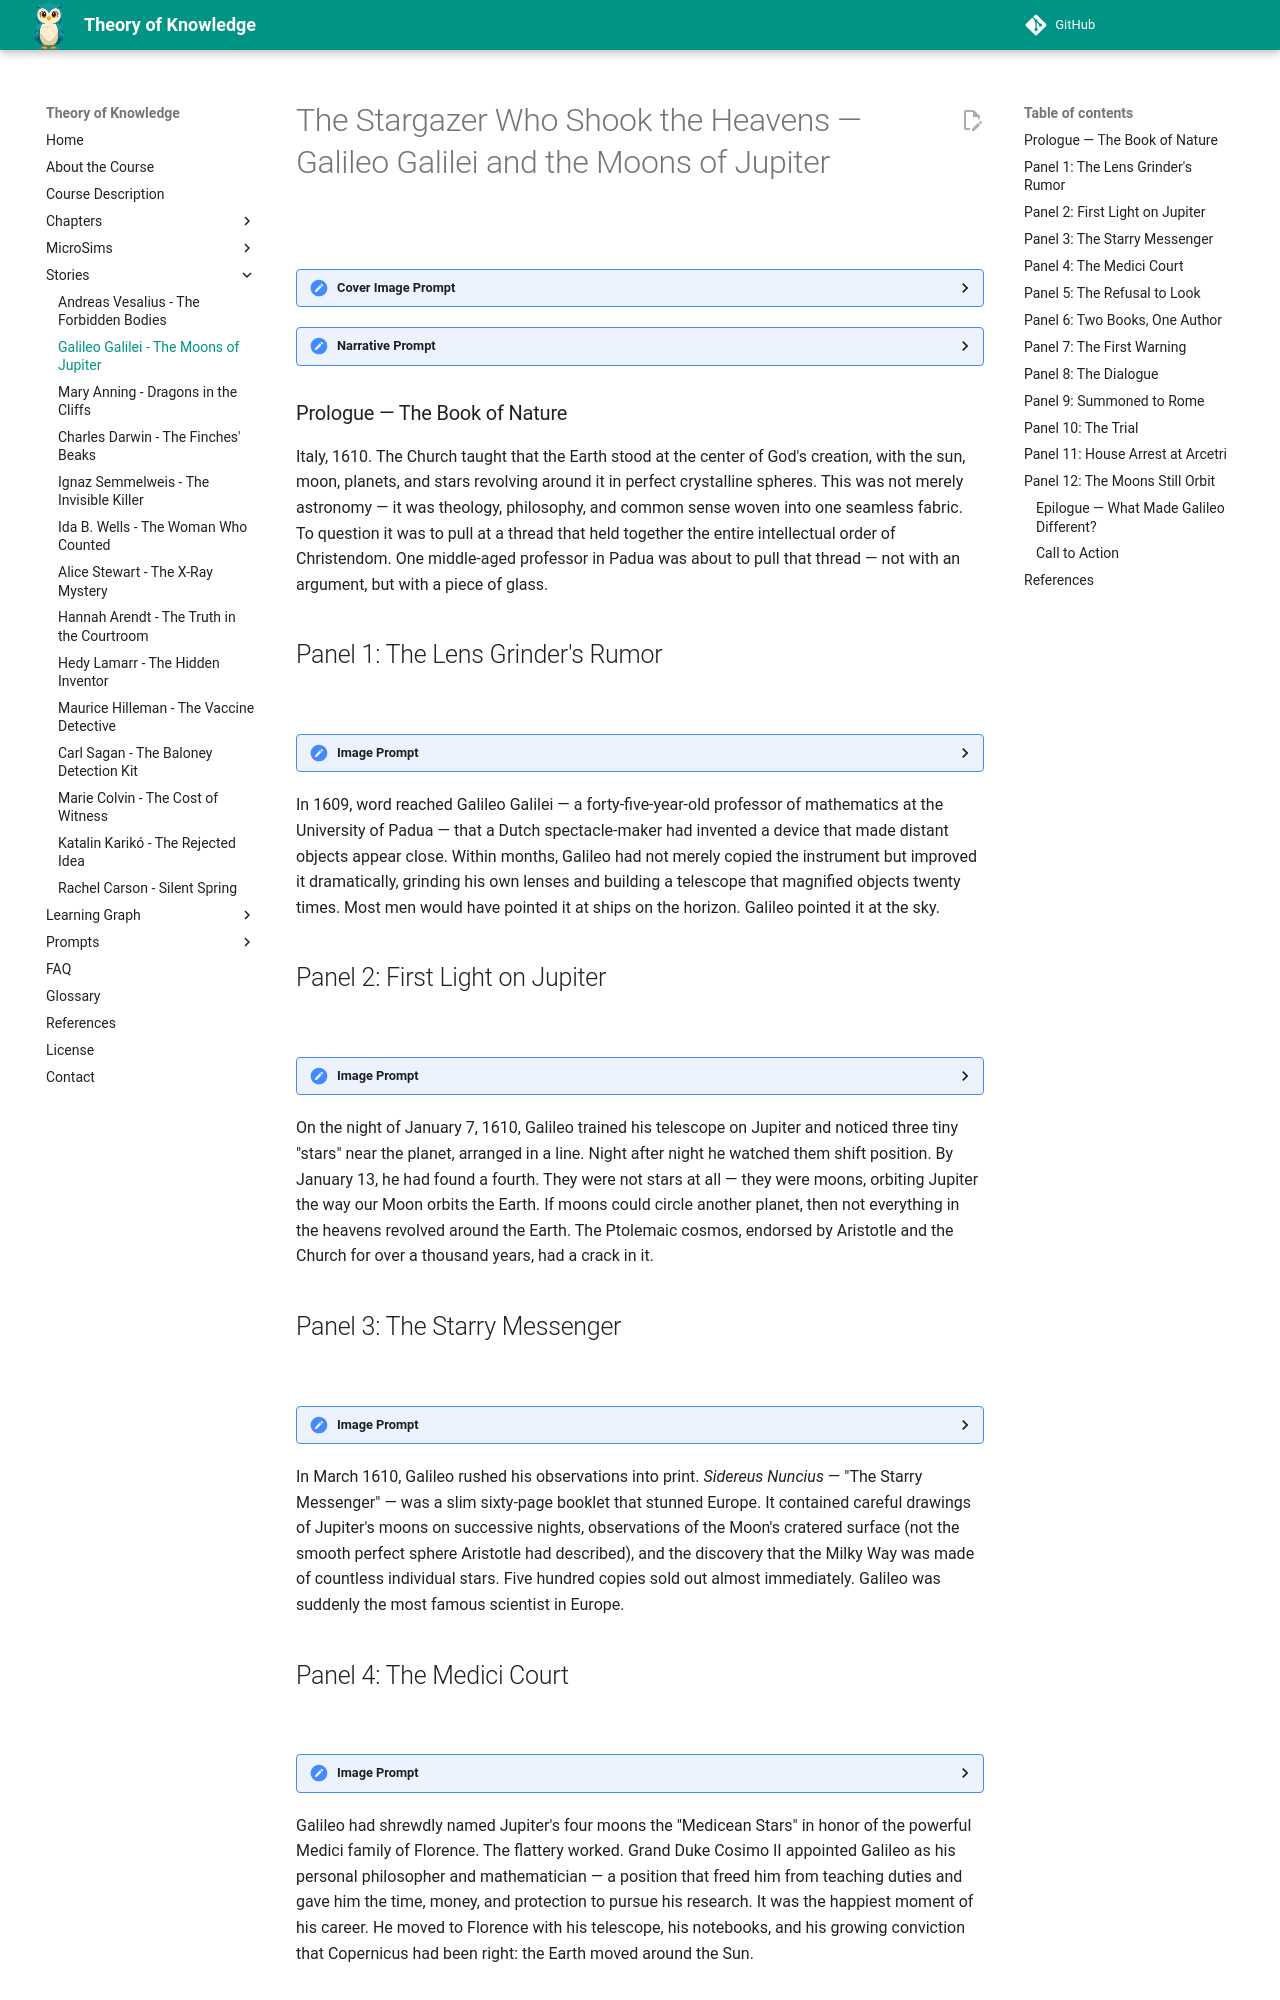

repository: dmccreary/theory-of-knowledge · page: stories/galileo-galilei/index.html · generator: mkdocs

---
title: The Stargazer Who Shook the Heavens - Galileo and the Moons of Jupiter
description: A graphic-novel story of how an Italian mathematician turned a crude telescope on Jupiter and saw four tiny moons — a discovery that challenged the Church's official cosmology and forced a devout Catholic to choose between obedience and evidence.
image: /stories/galileo-galilei/cover.png
og:image: /stories/galileo-galilei/cover.png
twitter:image: /stories/galileo-galilei/cover.png
social:
   cards: false
---

# The Stargazer Who Shook the Heavens — Galileo Galilei and the Moons of Jupiter

![](./cover.png)
<details>
<summary>Cover Image Prompt</summary>
Please generate a wide-landscape 16:9 cover image for this story in the style of Italian Renaissance painting with Baroque chiaroscuro lighting (think Caravaggio's dramatic contrast and Raphael's warm palette). The scene shows Galileo Galilei as a bearded man in his mid-forties: reddish-brown beard turning gray, intense dark eyes, wearing a dark velvet doublet with a white linen collar typical of early 1600s Tuscany. He is leaning forward over a long brass telescope mounted on a wooden tripod on an open terrace, one eye pressed to the eyepiece, the other hand raised in astonishment. Above and behind him, the night sky over Padua is ablaze with stars, and Jupiter glows prominently with four tiny points of light arranged in a line beside it. Include the title "THE STARGAZER WHO SHOOK THE HEAVENS" rendered in an elegant Renaissance serif typeface across the top. Color palette: deep midnight blue, warm candlelight gold, Venetian red, ivory, and the cold silver-white of starlight. Emotional tone: wonder, intellectual courage, and the solitary thrill of seeing something no human has ever seen. Generate the image immediately without asking clarifying questions.
</details>

<details>
<summary>Narrative Prompt</summary>
This is the story of Galileo Galilei (1564–1642), an Italian mathematician, physicist, and astronomer who turned a homemade telescope on the night sky in January 1610 and observed four moons orbiting Jupiter — proof that not everything in the heavens revolved around the Earth. A devout Catholic who believed scripture and nature were both books written by God, Galileo published his findings in Italian so ordinary people could read them, triggering a confrontation with the Roman Inquisition that ended in his forced recantation and house arrest. Central themes: observation vs. authority, the limits of institutional knowledge, science and religion as different ways of knowing, and the courage required to follow evidence against established doctrine. Visual style: consistent Italian Renaissance and Baroque painting style throughout all 12 panels, with Galileo as a recurring character — always the same bearded man with reddish-brown beard, intense dark eyes, velvet doublet. Architectural settings shift from Padua and Venice to Florence and Rome, with period-accurate Renaissance interiors, domed churches, and Tuscan landscapes. Color palette stays consistent: deep midnight blue for night scenes, warm candlelight gold, Venetian red, ivory, and dramatic Caravaggio-style chiaroscuro throughout.
</details>

### Prologue — The Book of Nature

Italy, 1610. The Church taught that the Earth stood at the center of God's creation, with the sun, moon, planets, and stars revolving around it in perfect crystalline spheres. This was not merely astronomy — it was theology, philosophy, and common sense woven into one seamless fabric. To question it was to pull at a thread that held together the entire intellectual order of Christendom. One middle-aged professor in Padua was about to pull that thread — not with an argument, but with a piece of glass.

## Panel 1: The Lens Grinder's Rumor

![](./panel-01.png)
<details><summary>Image Prompt</summary>
I am about to ask you to generate a series of images for a graphic novel. Please make the images have a consistent style and consistent characters. Do not ask any clarifying questions. Just generate the image immediately when asked.

Please generate a 16:9 image in Italian Renaissance painting style with warm Baroque lighting depicting panel 1 of 12. The scene shows a busy workshop in Padua, Italy, in 1609. Galileo Galilei, a bearded man of 45 with reddish-brown beard, intense dark eyes, and a dark velvet doublet with white linen collar, sits at a cluttered wooden workbench. He is holding a letter in one hand while examining a crude convex lens with the other, tilting it toward the light from a tall arched window. Around him: brass tubes, glass blanks, grinding powder in ceramic bowls, calipers, and scattered papers covered in mathematical notation. A young student assistant stands behind him, holding a second lens. Through the window, the red-tiled rooftops and bell towers of Padua are visible in warm afternoon light. Color palette: warm gold, Venetian red, deep brown wood, ivory paper, green glass. Emotional tone: curiosity sparked, the moment before invention. Generate the image immediately without asking clarifying questions.
</details>

In 1609, word reached Galileo Galilei — a forty-five-year-old professor of mathematics at the University of Padua — that a Dutch spectacle-maker had invented a device that made distant objects appear close. Within months, Galileo had not merely copied the instrument but improved it dramatically, grinding his own lenses and building a telescope that magnified objects twenty times. Most men would have pointed it at ships on the horizon. Galileo pointed it at the sky.

## Panel 2: First Light on Jupiter

![](./panel-02.png)
<details><summary>Image Prompt</summary>
Please generate a 16:9 image in Italian Renaissance painting style with dramatic Baroque chiaroscuro depicting panel 2 of 12. Make the characters and style consistent with the prior panel. The scene shows Galileo on a stone terrace at night, leaning over a long brass telescope mounted on a wooden tripod. His face is lit from below by a single candle in a glass lantern on the balustrade. He has pulled back from the eyepiece and his expression is one of stunned amazement — mouth slightly open, eyes wide, one hand gripping the telescope barrel. In the night sky above Padua, Jupiter is prominent and bright, with four tiny points of light arranged in a near-straight line beside it, clearly visible to the viewer. Set in Padua, January 7, 1610. Color palette: deep midnight blue sky, warm candlelight gold on Galileo's face, silver-white starlight, dark stone gray. Emotional tone: the shock of first discovery, sacred wonder. Include: scattered star charts on a wooden table beside him, an inkwell and quill, a brass compass, the silhouette of a church dome against the stars, and frost on the stone railing. Generate the image immediately without asking clarifying questions.
</details>

On the night of January 7, 1610, Galileo trained his telescope on Jupiter and noticed three tiny "stars" near the planet, arranged in a line. Night after night he watched them shift position. By January 13, he had found a fourth. They were not stars at all — they were moons, orbiting Jupiter the way our Moon orbits the Earth. If moons could circle another planet, then not everything in the heavens revolved around the Earth. The Ptolemaic cosmos, endorsed by Aristotle and the Church for over a thousand years, had a crack in it.
